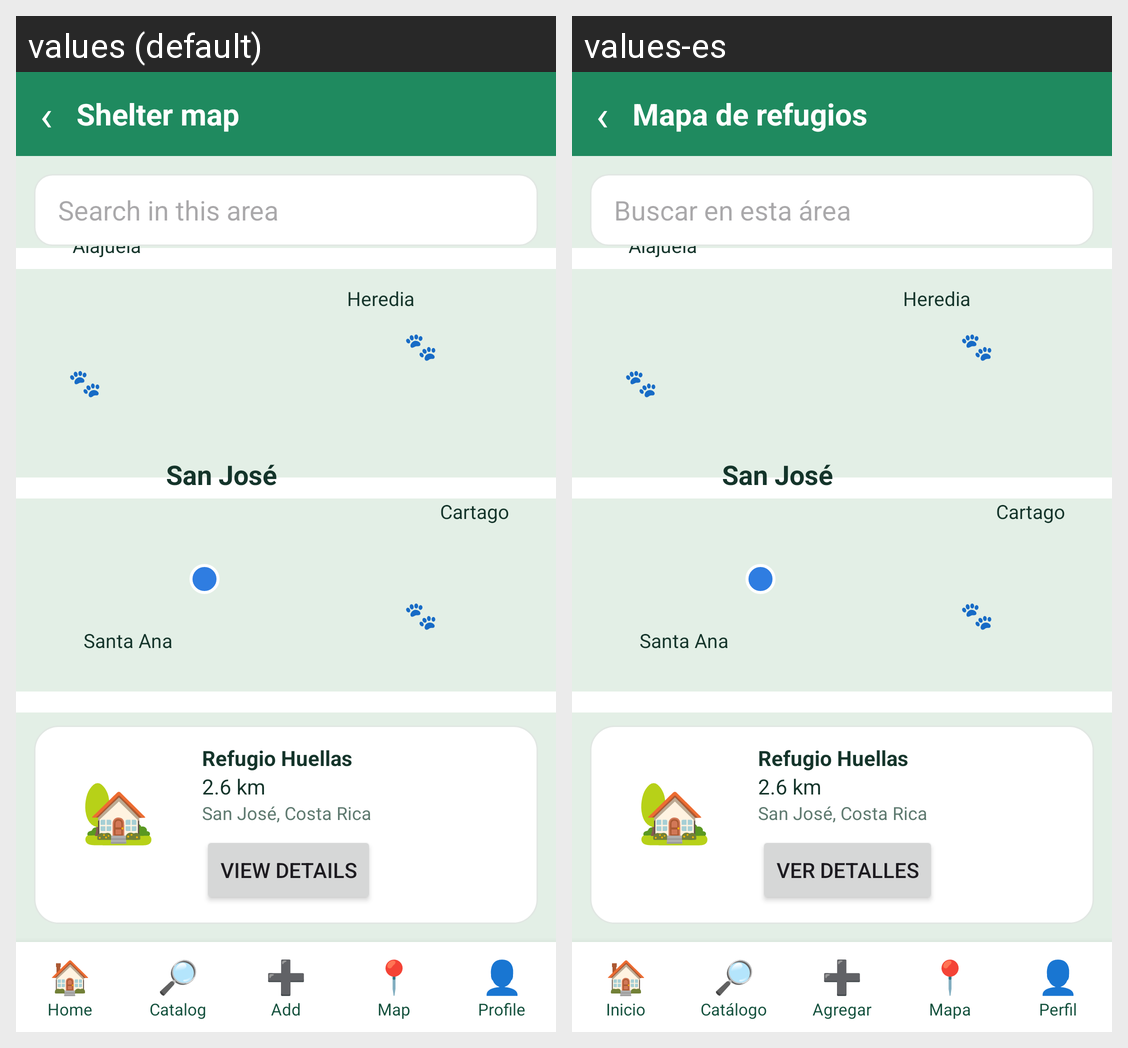

The same Android screen rendered under two of its app's locales, left to right. List the strings drawn on it with the default value and each locale's translation.
Android screen res/layout/activity_shelter_map.xml rendered under 2 locales, left to right: values (default), values-es. Device: Nexus 5 (rendered at 1080×1920; each locale shown at half size, 540×960, under a caption strip naming it); theme Theme.PROYECTO.
Strings drawn on this screen, with the default value and each locale's value (text and hints the layout hard-codes, and strings that could not be matched under every locale, appear in the picture but are not listed):

icon_back
  values: ‹
  values-es: ‹  [not translated; the default value is used]

map_title
  values: Shelter map
  values-es: Mapa de refugios

map_city_alajuela
  values: Alajuela
  values-es: Alajuela  [not translated; the default value is used]

map_city_heredia
  values: Heredia
  values-es: Heredia  [not translated; the default value is used]

map_city_san_jose
  values: San José
  values-es: San José  [not translated; the default value is used]

map_city_cartago
  values: Cartago
  values-es: Cartago  [not translated; the default value is used]

map_city_santa_ana
  values: Santa Ana
  values-es: Santa Ana  [not translated; the default value is used]

emoji_paw
  values: 🐾
  values-es: 🐾  [not translated; the default value is used]

map_search_hint
  values: Search in this area
  values-es: Buscar en esta área

emoji_shelter
  values: 🏡
  values-es: 🏡  [not translated; the default value is used]

sample_shelter_name
  values: Refugio Huellas
  values-es: Refugio Huellas  [not translated; the default value is used]

sample_shelter_distance
  values: 2.6 km
  values-es: 2.6 km  [not translated; the default value is used]

sample_shelter_address
  values: San José, Costa Rica
  values-es: San José, Costa Rica  [not translated; the default value is used]

view_details
  values: View details
  values-es: Ver detalles

emoji_home
  values: 🏠
  values-es: 🏠  [not translated; the default value is used]

nav_home
  values: Home
  values-es: Inicio

emoji_catalog
  values: 🔎
  values-es: 🔎  [not translated; the default value is used]

nav_catalog
  values: Catalog
  values-es: Catálogo

emoji_add
  values: ➕
  values-es: ➕  [not translated; the default value is used]

nav_add
  values: Add
  values-es: Agregar

emoji_map
  values: 📍
  values-es: 📍  [not translated; the default value is used]

nav_map
  values: Map
  values-es: Mapa

emoji_profile
  values: 👤
  values-es: 👤  [not translated; the default value is used]

nav_profile
  values: Profile
  values-es: Perfil
